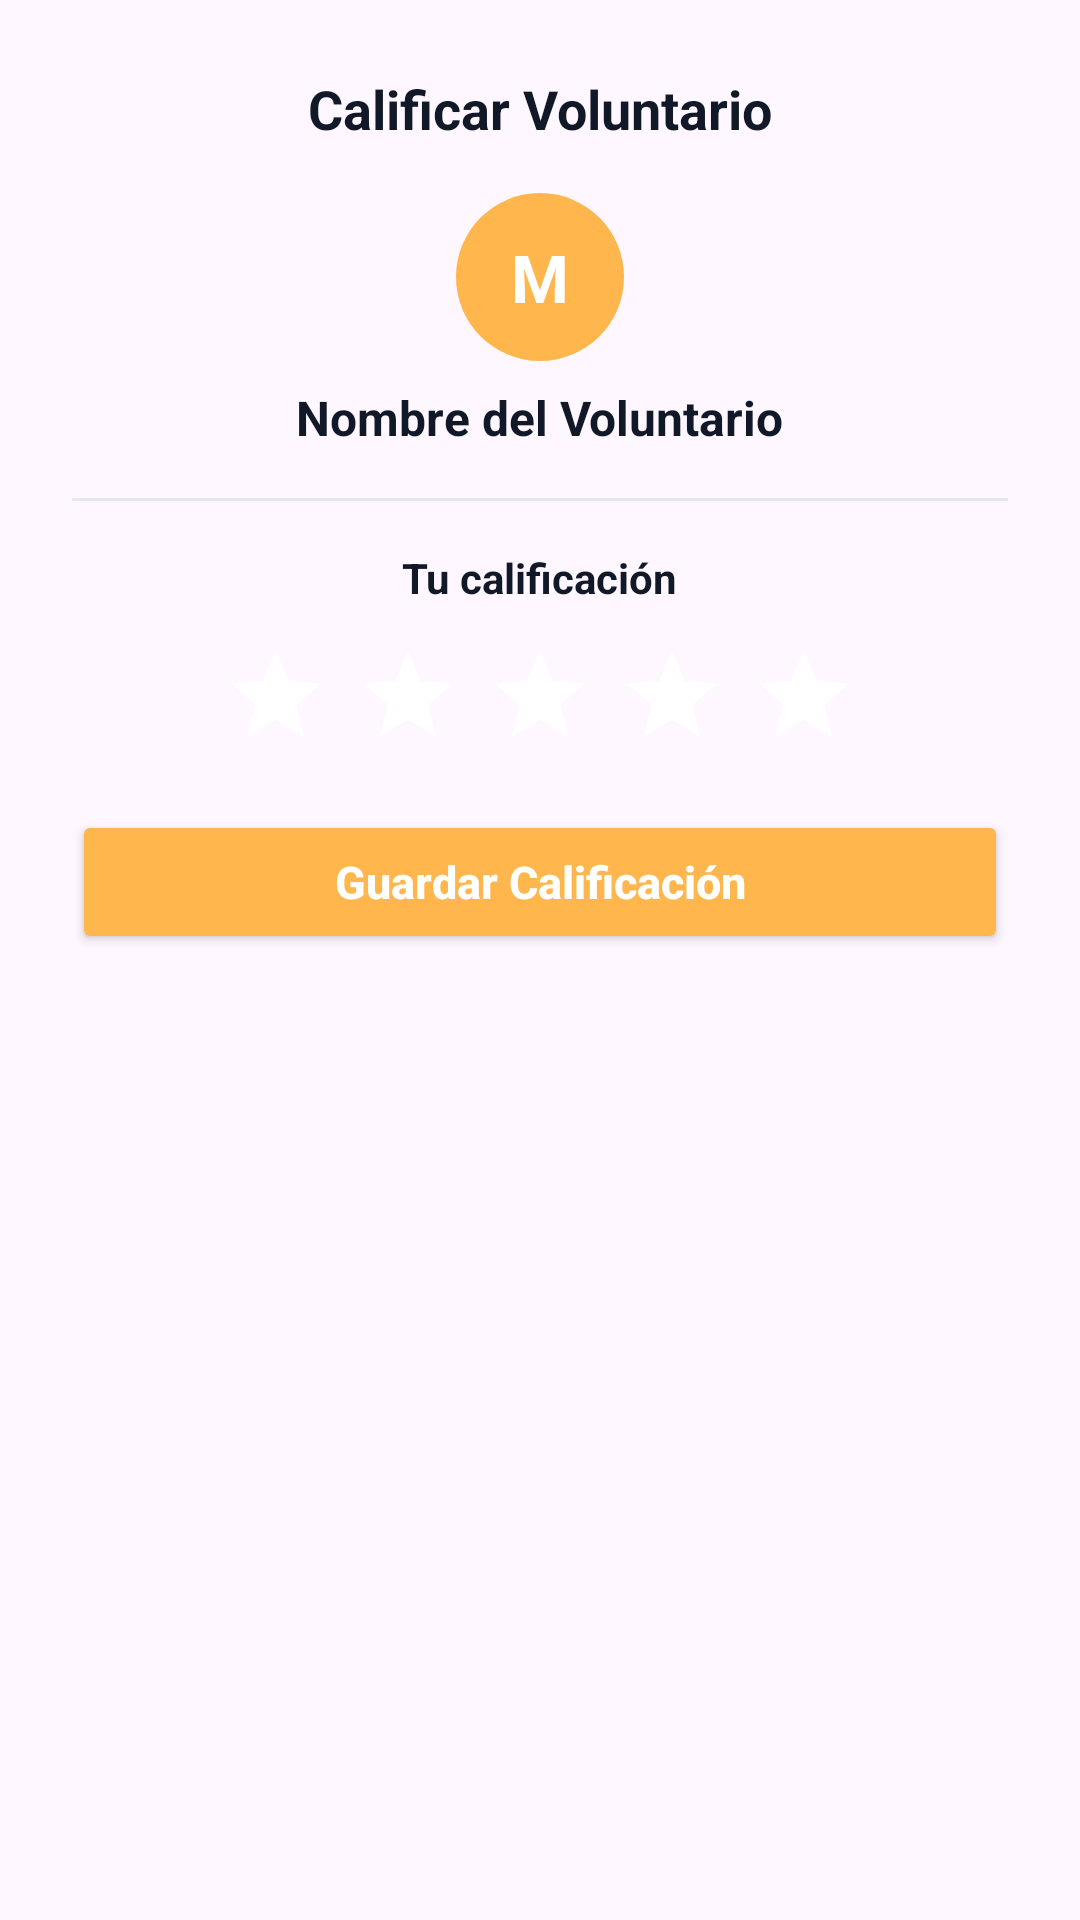

The Android layout XML behind this screen, and the referenced resources:
<!-- AndroidManifest.xml: application theme Theme.Aulasenora -->
<!-- res/layout/dialog_rate_volunteer.xml -->
<?xml version="1.0" encoding="utf-8"?>
<LinearLayout xmlns:android="http://schemas.android.com/apk/res/android"
    xmlns:app="http://schemas.android.com/apk/res-auto"
    android:layout_width="match_parent"
    android:layout_height="wrap_content"
    android:orientation="vertical"
    android:padding="24dp">

    <TextView
        android:layout_width="wrap_content"
        android:layout_height="wrap_content"
        android:layout_gravity="center"
        android:text="Calificar Voluntario"
        android:textColor="@color/textDark"
        android:textSize="18sp"
        android:textStyle="bold" />

    <FrameLayout
        android:layout_width="56dp"
        android:layout_height="56dp"
        android:layout_marginTop="16dp"
        android:layout_gravity="center"
        android:background="@drawable/bg_circle_orange">

        <TextView
            android:id="@+id/tvRateInitial"
            android:layout_width="wrap_content"
            android:layout_height="wrap_content"
            android:layout_gravity="center"
            android:text="M"
            android:textColor="@color/white"
            android:textSize="22sp"
            android:textStyle="bold" />
    </FrameLayout>

    <TextView
        android:id="@+id/tvRateVolunteerName"
        android:layout_width="wrap_content"
        android:layout_height="wrap_content"
        android:layout_marginTop="8dp"
        android:layout_gravity="center"
        android:text="Nombre del Voluntario"
        android:textColor="@color/textDark"
        android:textSize="16sp"
        android:textStyle="bold" />

    <TextView
        android:id="@+id/tvRateSpecialty"
        android:layout_width="wrap_content"
        android:layout_height="wrap_content"
        android:layout_marginTop="2dp"
        android:layout_gravity="center"
        android:text="Especialidad"
        android:textColor="@color/textGray"
        android:textSize="13sp"
        android:visibility="gone" />

    <View
        android:layout_width="match_parent"
        android:layout_height="1dp"
        android:layout_marginVertical="16dp"
        android:background="#E5E7EB" />

    <TextView
        android:layout_width="wrap_content"
        android:layout_height="wrap_content"
        android:layout_gravity="center"
        android:text="Tu calificación"
        android:textColor="@color/textDark"
        android:textSize="14sp"
        android:textStyle="bold" />

    <LinearLayout
        android:id="@+id/llStars"
        android:layout_width="wrap_content"
        android:layout_height="wrap_content"
        android:layout_marginTop="12dp"
        android:layout_gravity="center"
        android:orientation="horizontal">

        <ImageView
            android:id="@+id/star1"
            android:layout_width="36dp"
            android:layout_height="36dp"
            android:layout_marginHorizontal="4dp"
            android:src="@drawable/ic_star"
            android:clickable="true"
            android:focusable="true" />

        <ImageView
            android:id="@+id/star2"
            android:layout_width="36dp"
            android:layout_height="36dp"
            android:layout_marginHorizontal="4dp"
            android:src="@drawable/ic_star"
            android:clickable="true"
            android:focusable="true" />

        <ImageView
            android:id="@+id/star3"
            android:layout_width="36dp"
            android:layout_height="36dp"
            android:layout_marginHorizontal="4dp"
            android:src="@drawable/ic_star"
            android:clickable="true"
            android:focusable="true" />

        <ImageView
            android:id="@+id/star4"
            android:layout_width="36dp"
            android:layout_height="36dp"
            android:layout_marginHorizontal="4dp"
            android:src="@drawable/ic_star"
            android:clickable="true"
            android:focusable="true" />

        <ImageView
            android:id="@+id/star5"
            android:layout_width="36dp"
            android:layout_height="36dp"
            android:layout_marginHorizontal="4dp"
            android:src="@drawable/ic_star"
            android:clickable="true"
            android:focusable="true" />
    </LinearLayout>

    <Button
        android:id="@+id/btnSaveRating"
        android:layout_width="match_parent"
        android:layout_height="48dp"
        android:layout_marginTop="20dp"
        android:backgroundTint="@color/primaryOrange"
        android:text="Guardar Calificación"
        android:textAllCaps="false"
        android:textColor="@color/white"
        android:textSize="15sp"
        android:textStyle="bold" />
</LinearLayout>
<!-- resources referenced by this layout -->
<resources>
  <color name="primaryOrange">#FFB74D</color>
  <color name="textDark">#111928</color>
  <color name="textGray">#6B7280</color>
  <color name="white">#FFFFFFFF</color>
  <!-- drawable bg_circle_orange (drawable) -->
  <?xml version="1.0" encoding="utf-8"?>
  <shape xmlns:android="http://schemas.android.com/apk/res/android"
      android:shape="oval">
      <solid android:color="@color/primaryOrange"/>
  </shape>
  <!-- drawable ic_star (drawable) -->
  <vector xmlns:android="http://schemas.android.com/apk/res/android"
      android:width="24dp"
      android:height="24dp"
      android:viewportWidth="24"
      android:viewportHeight="24">
      <path
          android:fillColor="#FFFFFF"
          android:pathData="M12,17.27L18.18,21L16.54,13.97L22,9.24L14.81,8.63L12,2L9.19,8.63L2,9.24L7.46,13.97L5.82,21Z"/>
  </vector>
  <style name="Theme.Aulasenora" parent="Base.Theme.Aulasenora" />
  <style name="Base.Theme.Aulasenora" parent="Theme.Material3.DayNight.NoActionBar">
          
          
      </style>
</resources>
